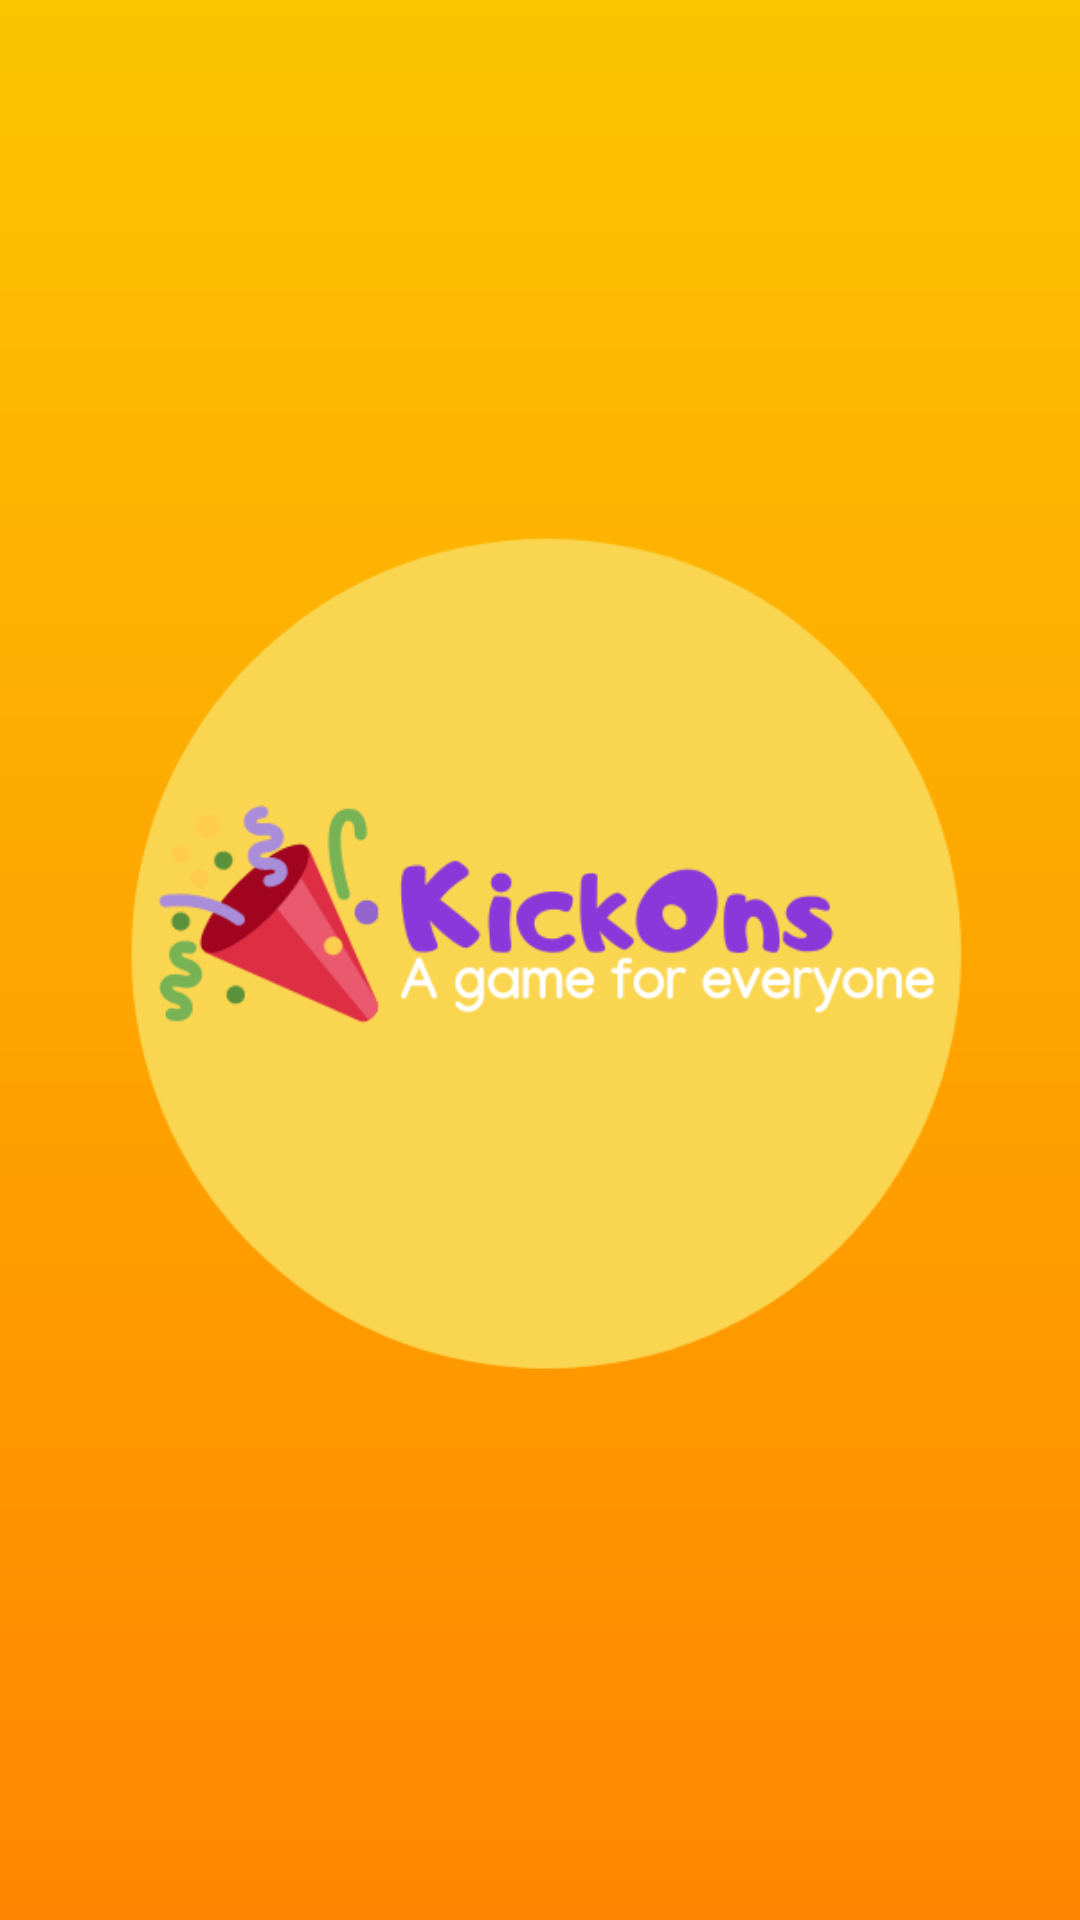

Layout XML and referenced resources for this Android screen:
<!-- AndroidManifest.xml: activity theme Theme.ColorChanging -->
<!-- res/layout/activity_splash_screen.xml -->
<?xml version="1.0" encoding="utf-8"?>
<RelativeLayout xmlns:android="http://schemas.android.com/apk/res/android"
    xmlns:app="http://schemas.android.com/apk/res-auto"
    xmlns:tools="http://schemas.android.com/tools"
    android:layout_width="match_parent"
    android:layout_height="match_parent"
    android:background="@drawable/standard"
    tools:context=".SplashScreenActivity">


    <ImageView
        android:id="@+id/logo"
        android:layout_width="300sp"
        android:layout_height="300sp"
        android:layout_centerInParent="true"
        android:src="@drawable/logo_circle">

    </ImageView>


</RelativeLayout>
<!-- resources referenced by this layout -->
<resources>
  <!-- drawable logo_circle: png bitmap (drawable, 23718 bytes) -->
  <!-- drawable standard (drawable-v24) -->
  <?xml version="1.0" encoding="utf-8"?>
  <shape xmlns:android="http://schemas.android.com/apk/res/android">
  
      <gradient
         android:angle="90"
          android:endColor="#FCC500"
          android:startColor="#FF8600"/>
  </shape>
  <style name="Theme.ColorChanging" parent="Theme.MaterialComponents.DayNight.DarkActionBar">
          
          <item name="colorPrimary">@color/purple_500</item>
          <item name="colorPrimaryVariant">@color/purple_700</item>
          <item name="colorOnPrimary">@color/white</item>
          
          <item name="colorSecondary">@color/teal_200</item>
          <item name="colorSecondaryVariant">@color/teal_700</item>
          <item name="colorOnSecondary">@color/black</item>
          
          <item name="android:statusBarColor" tools:targetApi="l">?attr/colorPrimaryVariant</item>
          
      </style>
  <color name="purple_500">#FF6200EE</color>
  <color name="purple_700">#FF3700B3</color>
  <color name="white">#FFFFFFFF</color>
  <color name="teal_200">#FF03DAC5</color>
  <color name="teal_700">#FF018786</color>
  <color name="black">#FF000000</color>
</resources>
